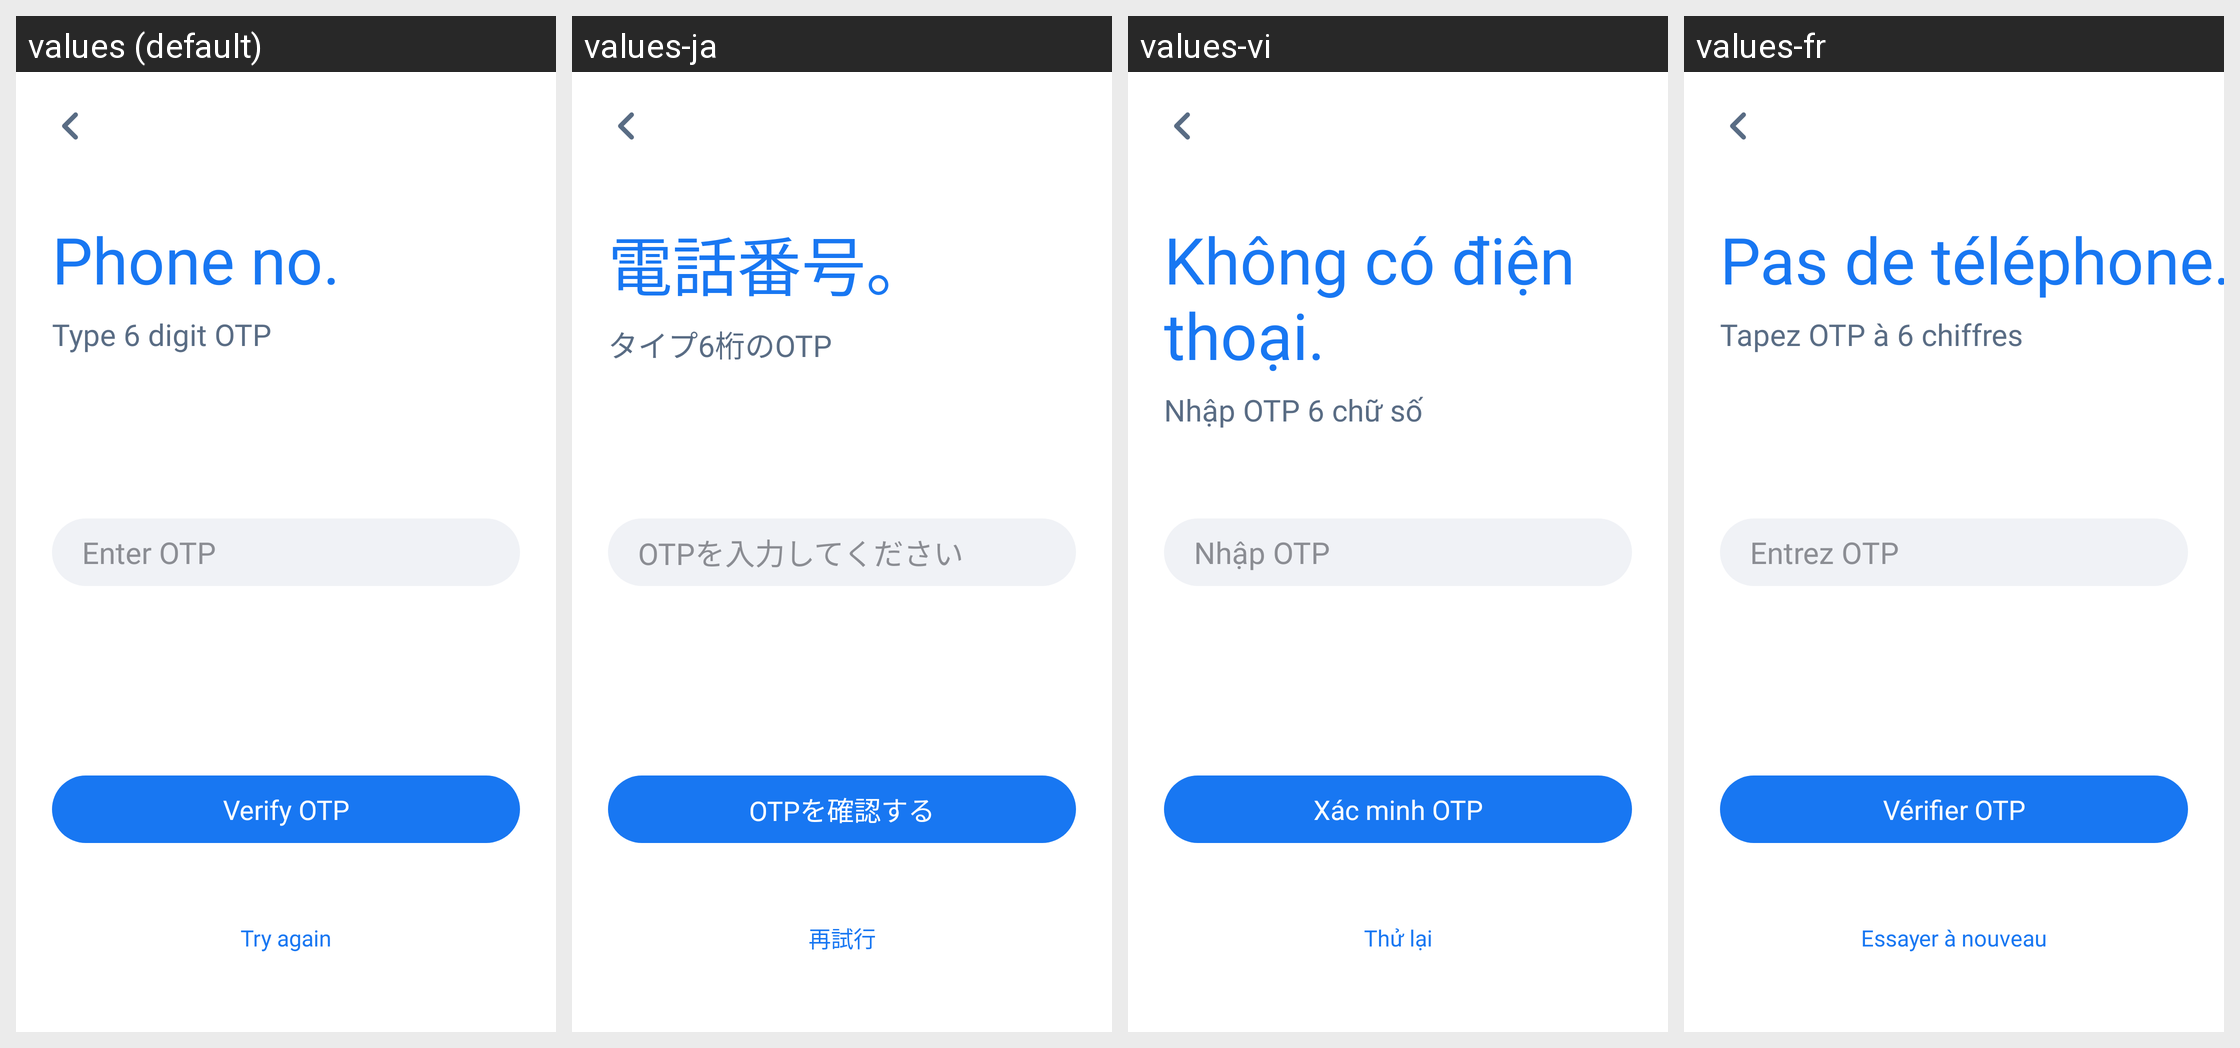

The Android screen above is rendered under several locales of the same app. Produce the string resources it draws, with the default and per-locale values.
Android screen res/layout/activity_verify_o_t_p.xml rendered under 4 locales, left to right: values (default), values-ja, values-vi, values-fr. Device: Nexus 5 (rendered at 1080×1920; each locale shown at half size, 540×960, under a caption strip naming it); theme AppTheme.
Other locales in the repository, not shown: values-am, values-ar, values-bn, values-de, values-es, values-ha, values-hi, values-ig, values-it, values-ko, values-mr, values-nl, values-om, values-pt, values-ru, values-sn, values-sw, values-ta, values-te, values-tr, values-ur, values-yo, values-zh, values-zu.
Strings drawn on this screen, with the default value and each locale's value (text and hints the layout hard-codes, and strings that could not be matched under every locale, appear in the picture but are not listed):

phone_no
  values: Phone no.
  values-ja: 電話番号。
  values-vi: Không có điện thoại.
  values-fr: Pas de téléphone.

type_6_digit_otp
  values: Type 6 digit OTP
  values-ja: タイプ6桁のOTP
  values-vi: Nhập OTP 6 chữ số
  values-fr: Tapez OTP à 6 chiffres

enter_otp
  values: Enter OTP
  values-ja: OTPを入力してください
  values-vi: Nhập OTP
  values-fr: Entrez OTP

verify_otp
  values: Verify OTP
  values-ja: OTPを確認する
  values-vi: Xác minh OTP
  values-fr: Vérifier OTP

try_again
  values: Try again
  values-ja: 再試行
  values-vi: Thử lại
  values-fr: Essayer à nouveau
